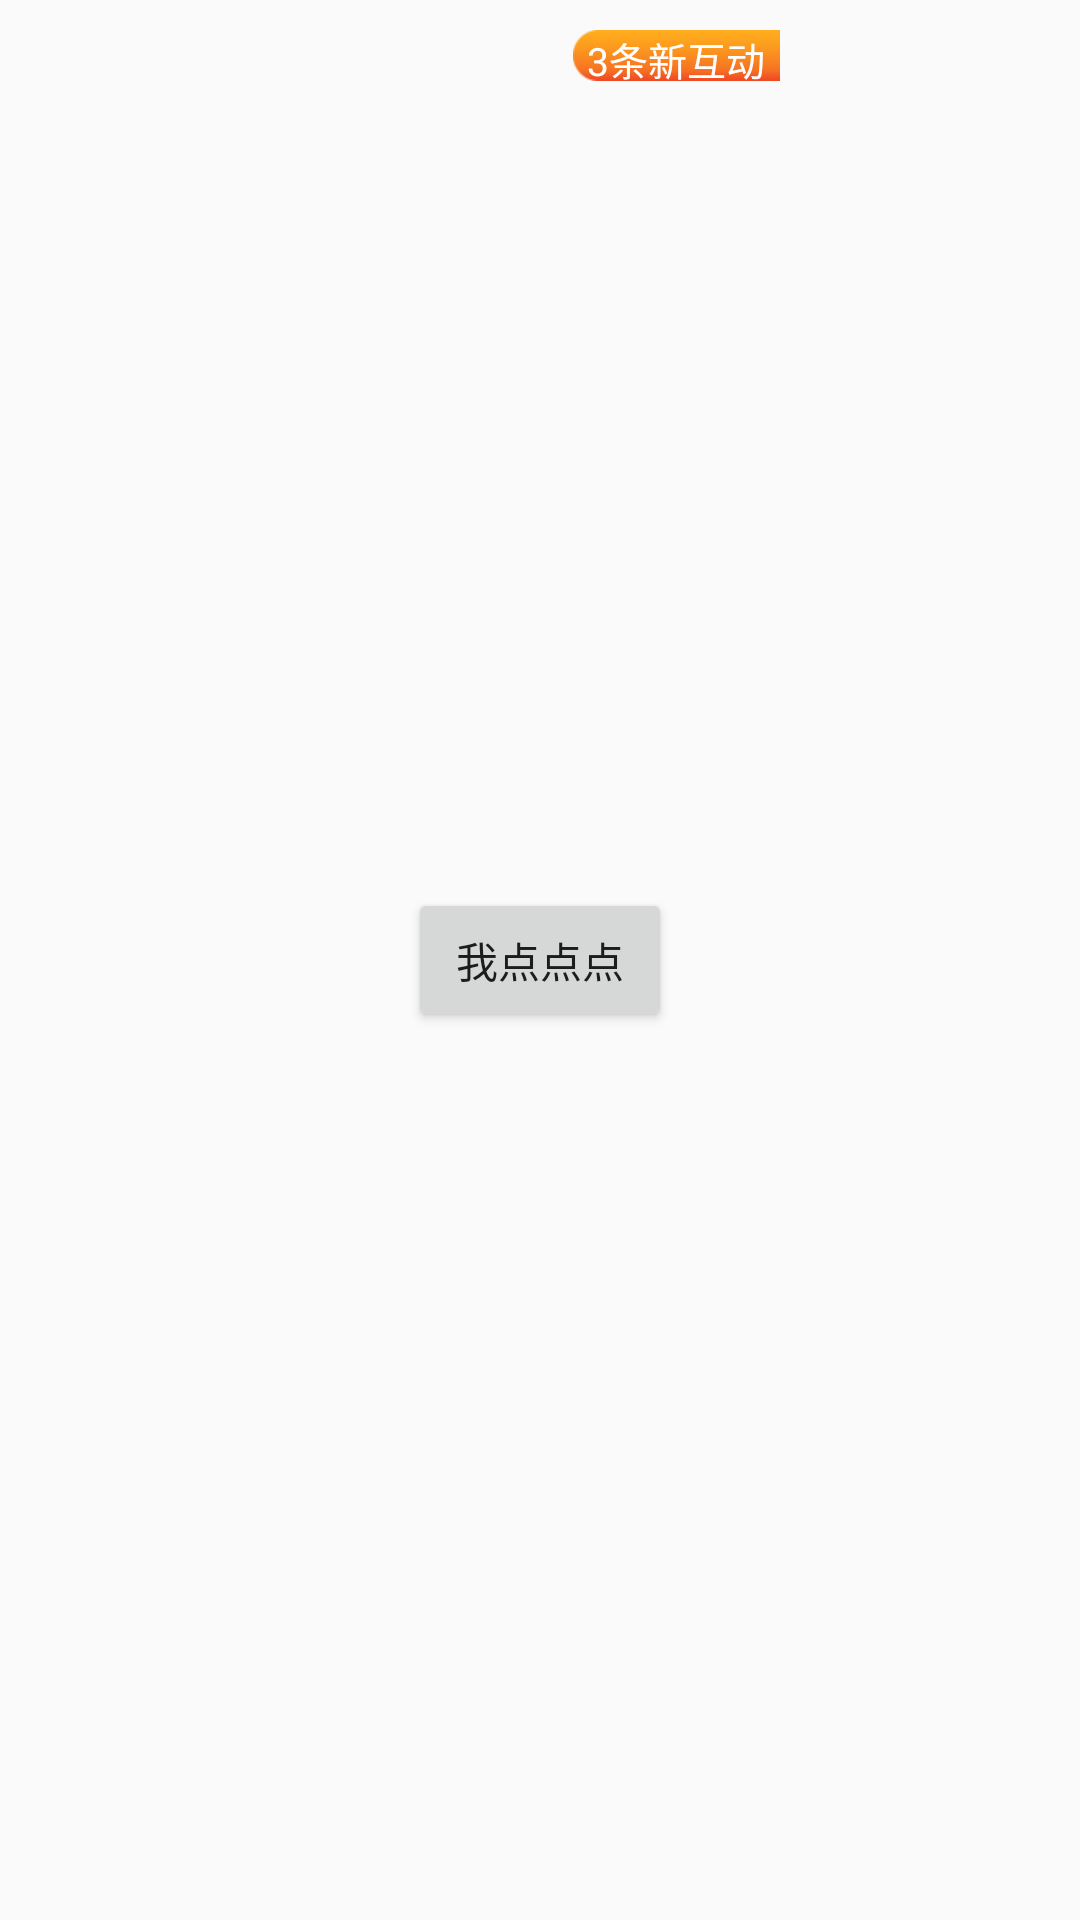

This screen was rendered from an Android layout file. Write that file and the resources it references.
<!-- AndroidManifest.xml: application theme AppTheme -->
<!-- res/layout/activity_drag.xml -->
<?xml version="1.0" encoding="utf-8"?>
<RelativeLayout xmlns:android="http://schemas.android.com/apk/res/android"
    xmlns:tools="http://schemas.android.com/tools"
    android:layout_width="match_parent"
    android:layout_height="match_parent"
    android:orientation="vertical">

    
    
    
    

    <TextView
        android:id="@+id/tv_news"
        android:layout_width="69dp"
        android:layout_height="17dp"
        android:layout_alignParentRight="true"
        android:layout_marginRight="100dp"
        android:layout_marginTop="10dp"
        android:background="@drawable/ic_circle_rect"
        android:gravity="center"
        android:text="3条新互动"
        android:textColor="@color/white"
        android:textSize="13dp"
        tools:visibility="visible" />

    <Button
        android:id="@+id/bt"
        android:layout_width="wrap_content"
        android:layout_height="wrap_content"
        android:layout_centerInParent="true"
        android:text="我点点点" />
</RelativeLayout>
<!-- resources referenced by this layout -->
<resources>
  <color name="white">#ffffff</color>
  <!-- drawable ic_circle_rect: png bitmap (drawable-xhdpi, 674 bytes) -->
  <style name="AppTheme" parent="Theme.AppCompat.Light.DarkActionBar">
          
          <item name="colorPrimary">@color/colorPrimary</item>
          <item name="colorPrimaryDark">@color/colorPrimaryDark</item>
          <item name="colorAccent">@color/colorAccent</item>
      </style>
  <color name="colorPrimary">#f46444</color>
  <color name="colorPrimaryDark">#f57257</color>
  <color name="colorAccent">#FF4081</color>
</resources>
